Photos from the image-classification dataset "traffic_sign_dataset_g2_2" in the GitHub repository Sr3nzZ/my_rUBot_mecanum. Its 6 classes are: forbidden, give way, left, nothing, right, stop.

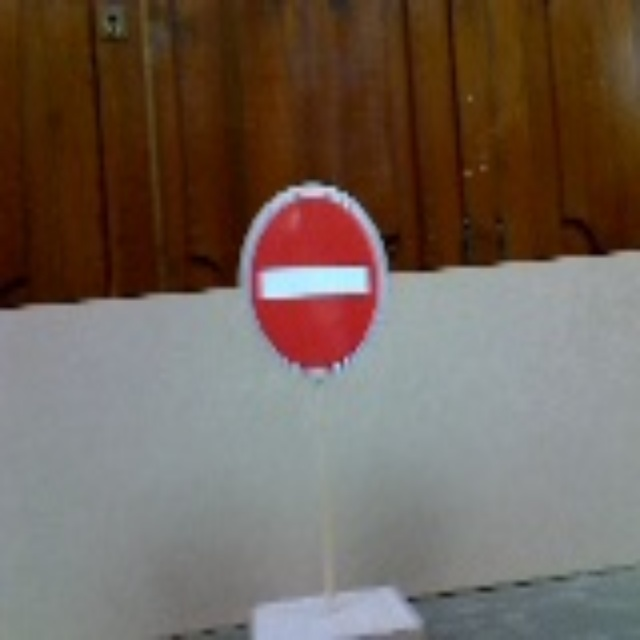
Label: forbidden

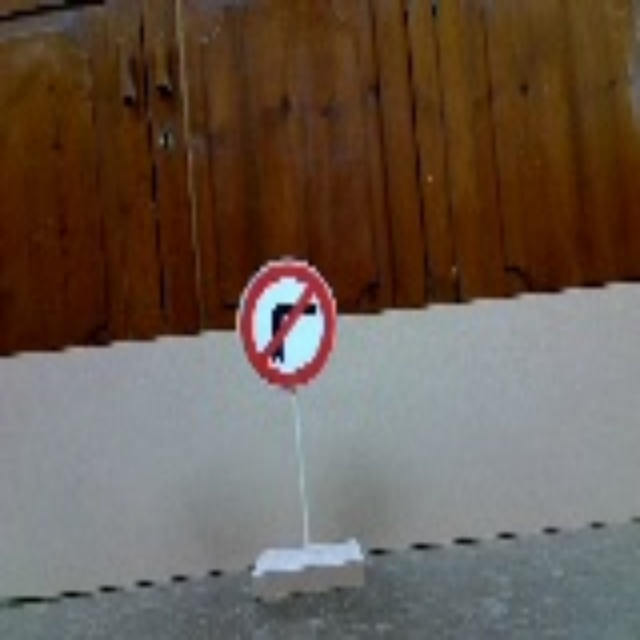
Label: left

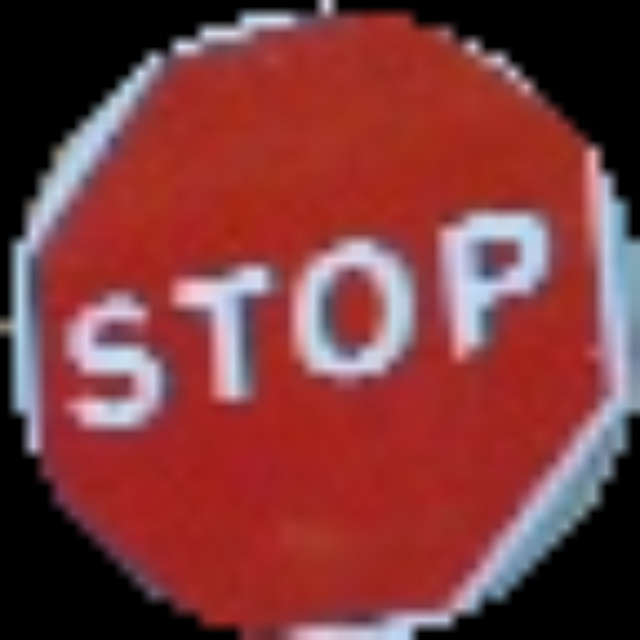
Label: stop

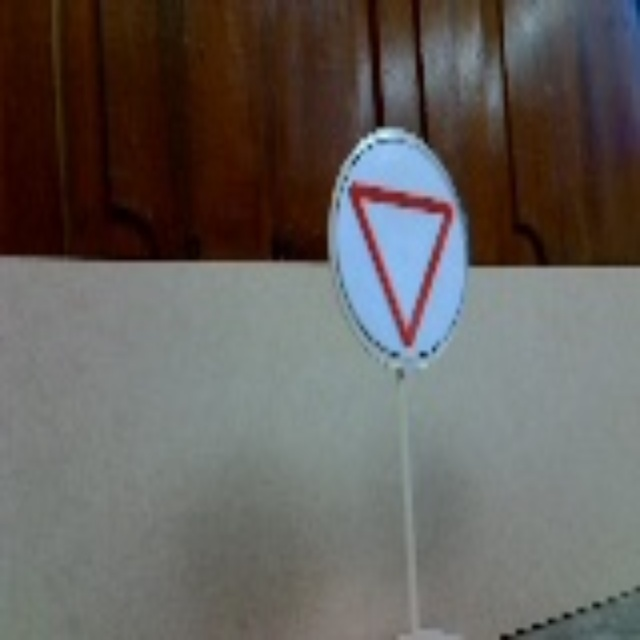
Label: give way

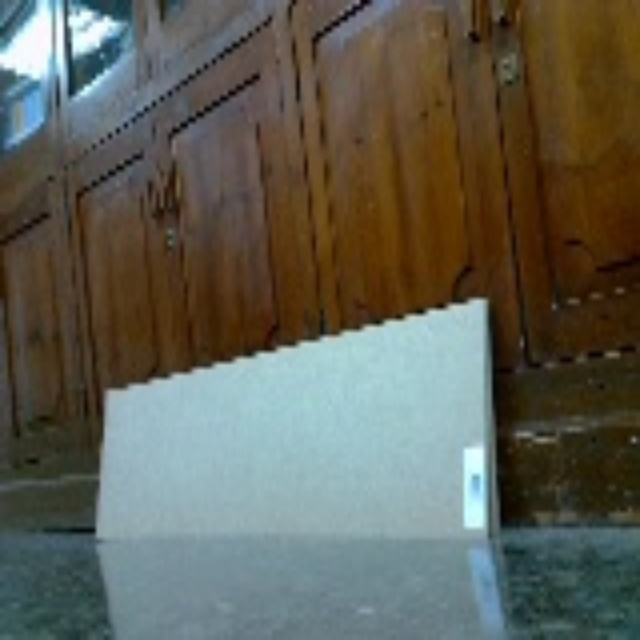
Label: nothing

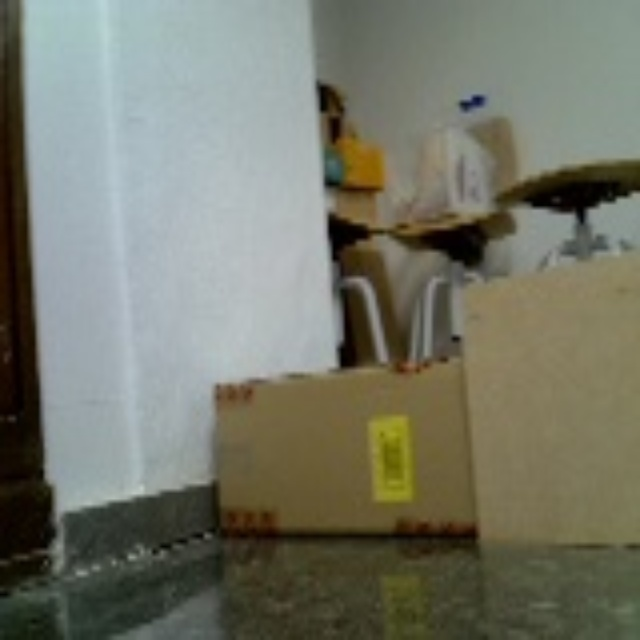
Label: nothing
